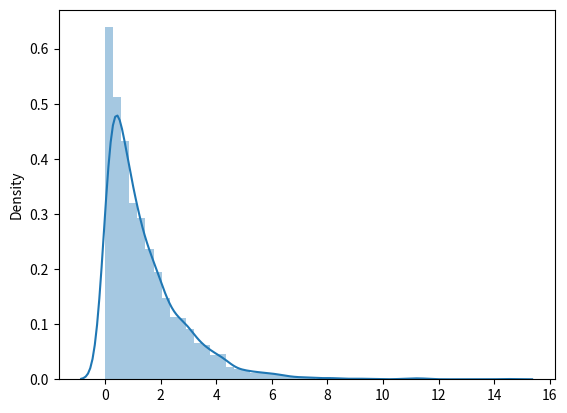

Python code for this plot:
import random
import math
import seaborn as sns
import matplotlib.pyplot as plt


def exp(lambbda: float) -> float:
    u = random.random()
    return -math.log2(u) / lambbda



def plot_exp(lambbda: float, n=3000):
    data = [exp(lambbda) for i in range(n)]
    sns.distplot(data)
    plt.show()

if __name__ == "__main__":
    plot_exp(1.0)
